Image classification data set "processed_dataset" (sakanaowo/DragonFruit on GitHub). Class labels (6): fungal infections (anthracnose or stem canker), healthy fruits, healthy leaves, insect-infected fruits, mealybugs and scale insects (fruits), sunburn damage.

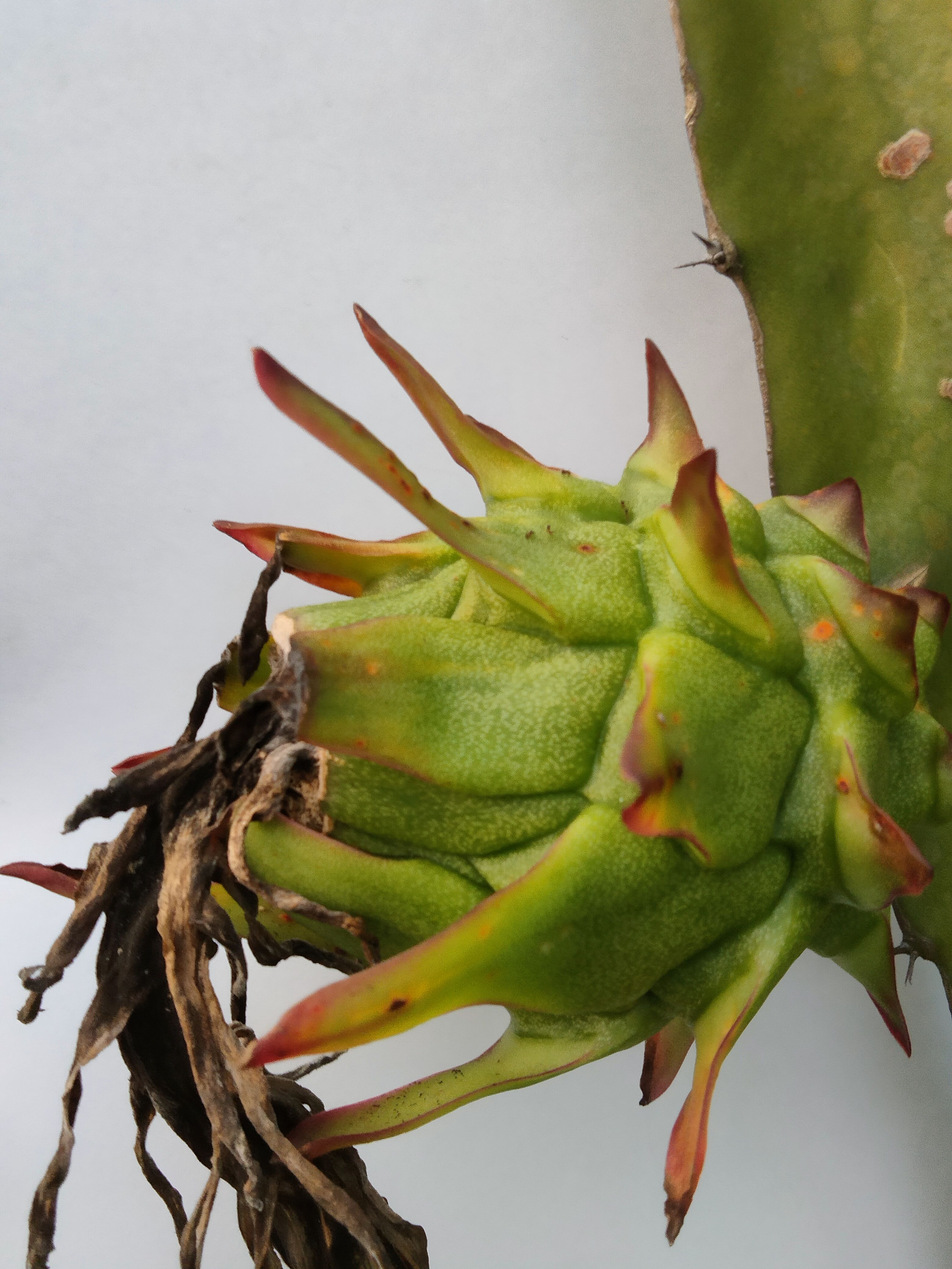
Label: healthy fruits

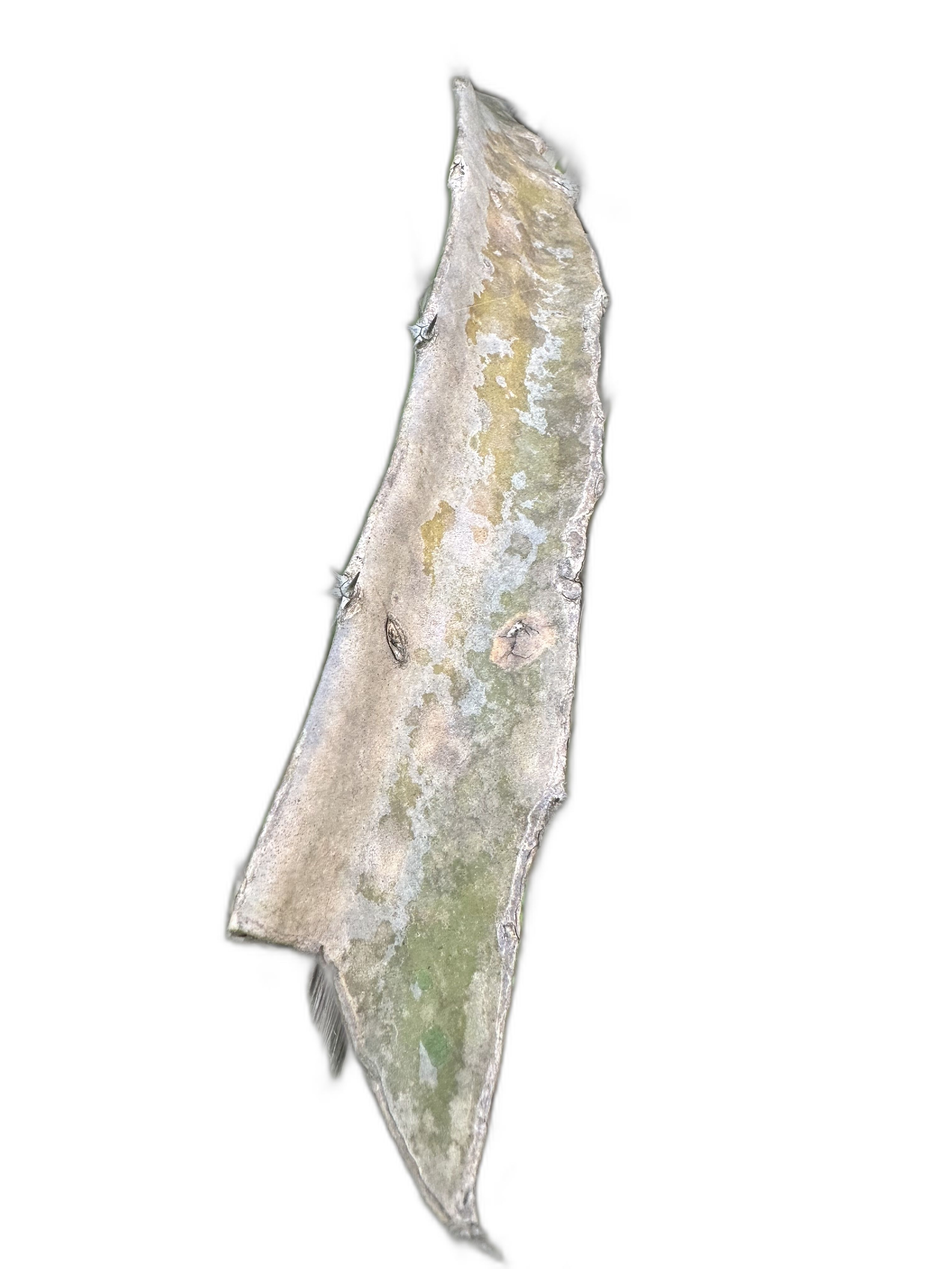
Label: sunburn damage

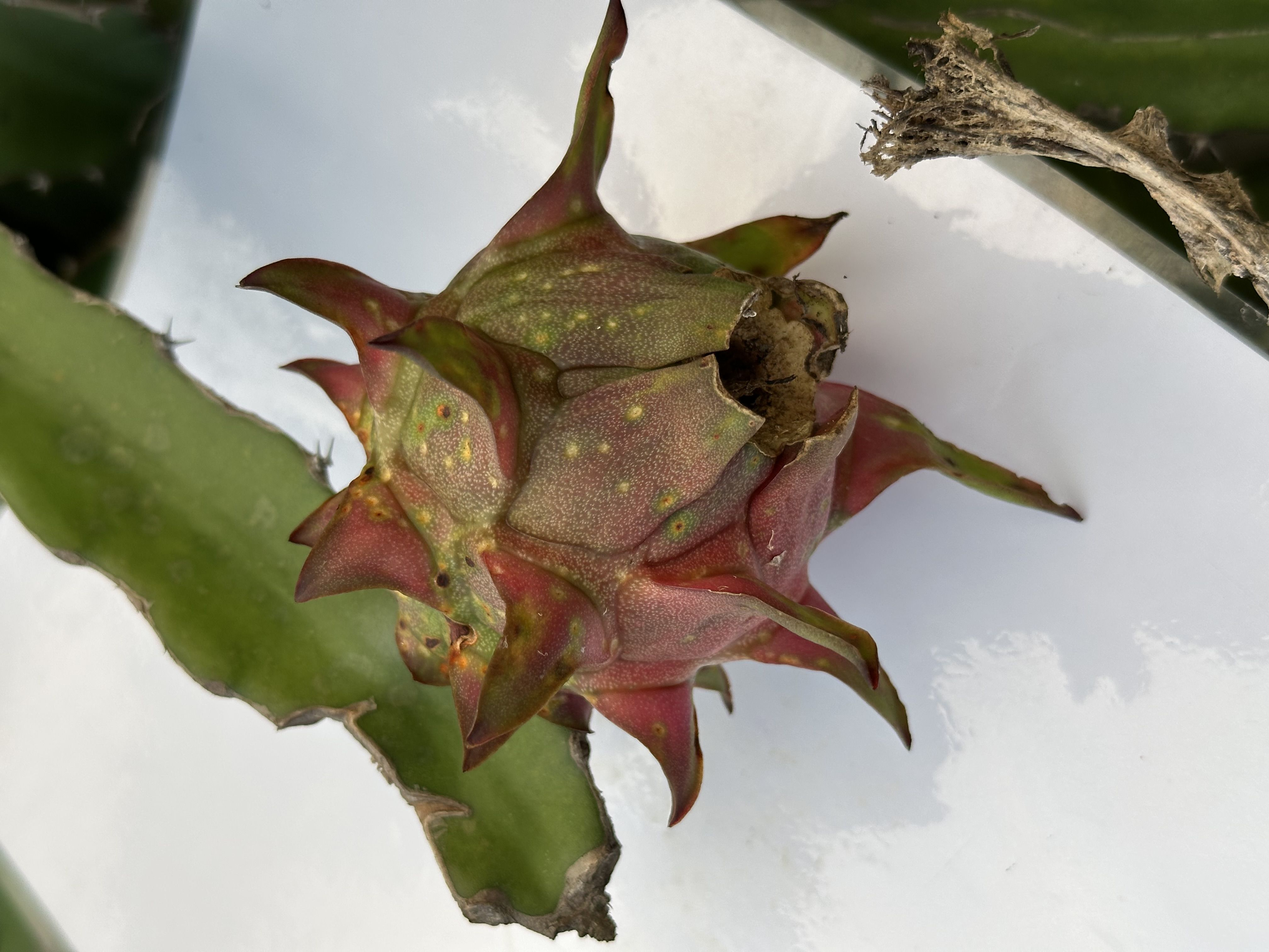
Label: insect-infected fruits

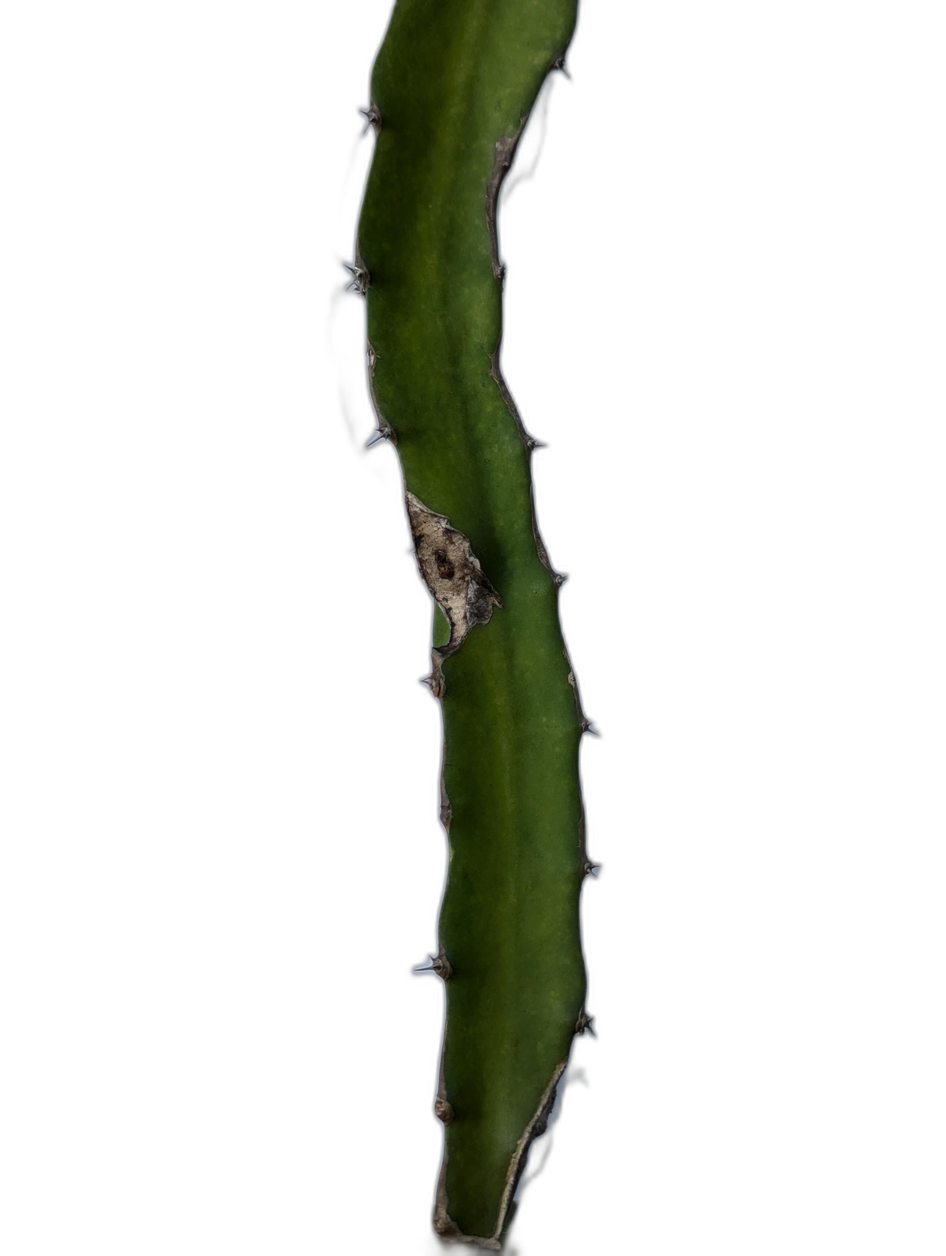
Label: fungal infections (anthracnose or stem canker)

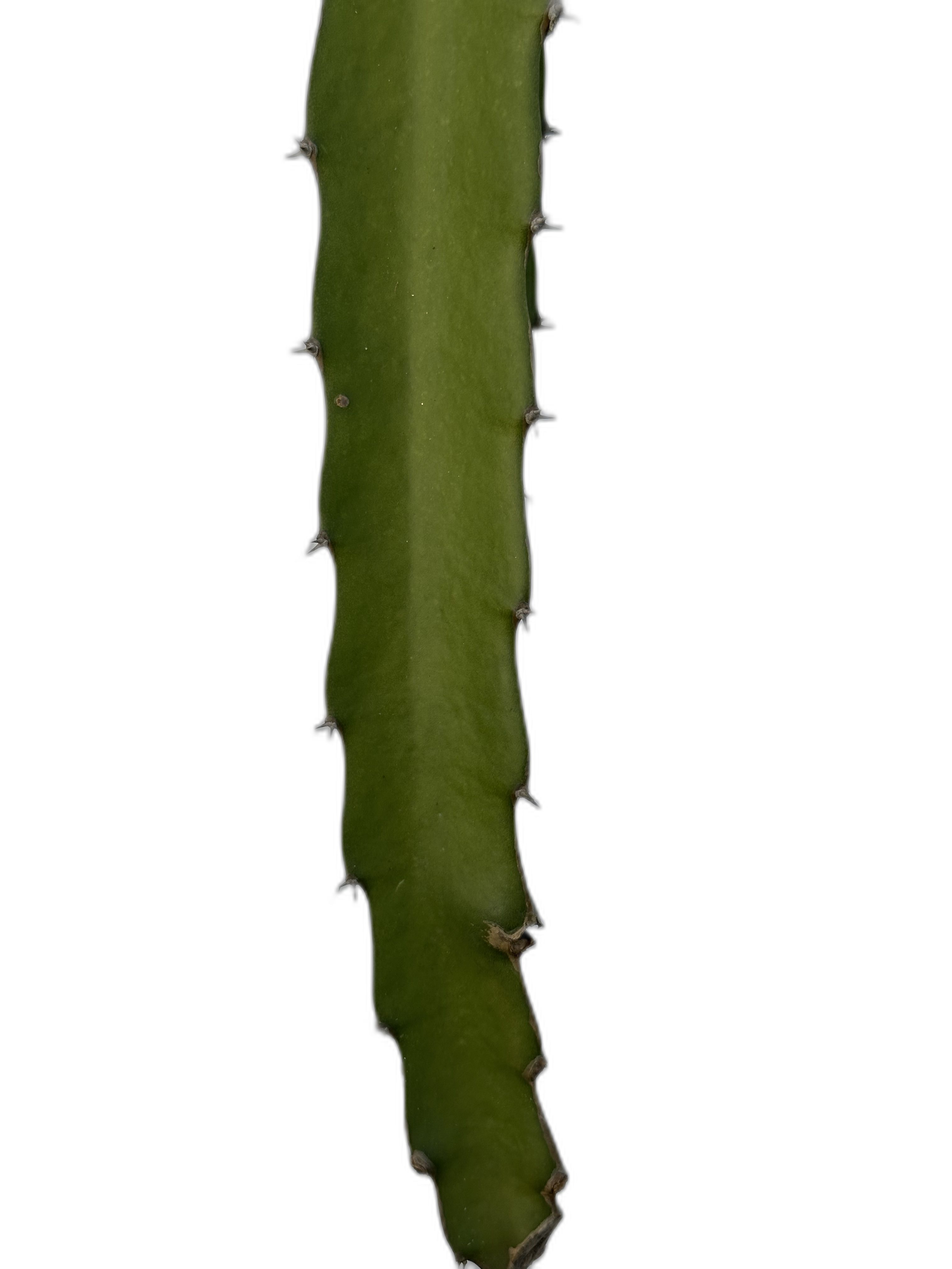
Label: healthy leaves

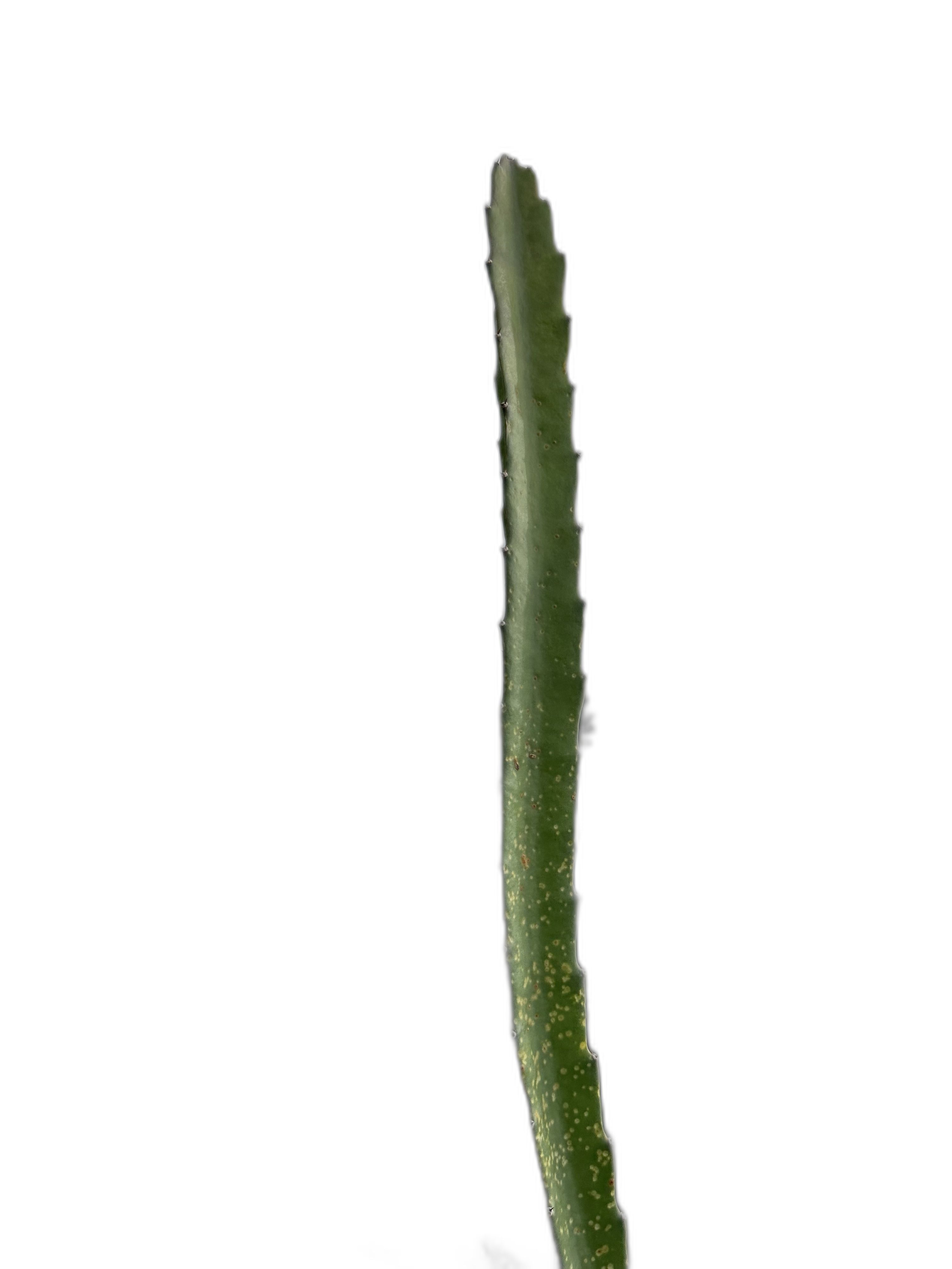
Label: mealybugs and scale insects (fruits)
